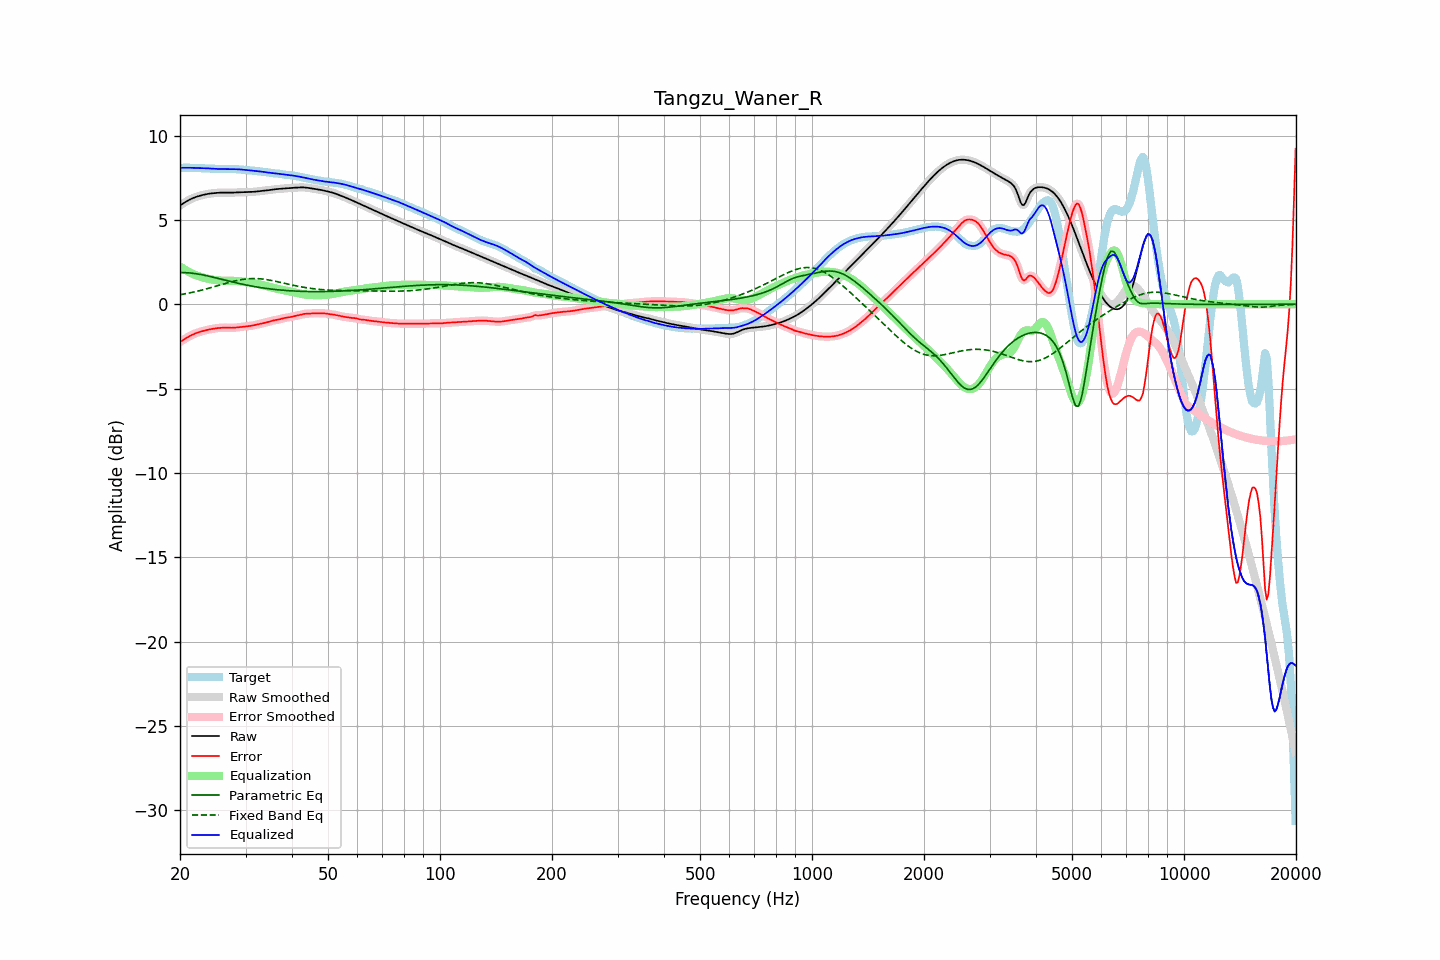

The file beside this chart, header and first rows:
frequency, raw, error, smoothed, error_smoothed, equalization, parametric_eq, fixed_band_eq, equalized_raw, equalized_smoothed, target
20.00, 5.85, -2.24, 5.85, -2.24, 2.24, 1.88, 0.56, 8.09, 8.09, 8.09
20.20, 5.91, -2.18, 5.91, -2.18, 2.18, 1.88, 0.58, 8.09, 8.09, 8.09
20.40, 5.98, -2.12, 5.98, -2.12, 2.11, 1.88, 0.60, 8.09, 8.09, 8.09
20.61, 6.04, -2.06, 6.04, -2.06, 2.05, 1.87, 0.61, 8.09, 8.09, 8.09
20.81, 6.10, -2.00, 6.10, -2.00, 2.00, 1.87, 0.63, 8.09, 8.09, 8.10
21.02, 6.15, -1.94, 6.15, -1.94, 1.94, 1.86, 0.65, 8.09, 8.09, 8.09
21.23, 6.20, -1.89, 6.20, -1.89, 1.89, 1.86, 0.67, 8.09, 8.09, 8.09
21.44, 6.25, -1.84, 6.25, -1.84, 1.84, 1.85, 0.69, 8.09, 8.09, 8.09
21.66, 6.29, -1.80, 6.29, -1.80, 1.80, 1.84, 0.71, 8.09, 8.09, 8.08
21.87, 6.33, -1.75, 6.33, -1.75, 1.76, 1.82, 0.73, 8.08, 8.08, 8.08
22.09, 6.36, -1.71, 6.36, -1.71, 1.72, 1.81, 0.76, 8.08, 8.08, 8.08
22.31, 6.39, -1.68, 6.39, -1.68, 1.68, 1.79, 0.78, 8.08, 8.08, 8.07
22.54, 6.42, -1.65, 6.42, -1.65, 1.65, 1.78, 0.80, 8.07, 8.07, 8.07
22.76, 6.45, -1.62, 6.45, -1.62, 1.62, 1.76, 0.82, 8.07, 8.07, 8.07
22.99, 6.47, -1.59, 6.47, -1.59, 1.59, 1.74, 0.85, 8.07, 8.07, 8.07
23.22, 6.50, -1.57, 6.50, -1.57, 1.57, 1.72, 0.87, 8.06, 8.06, 8.07
23.45, 6.52, -1.54, 6.52, -1.54, 1.54, 1.70, 0.90, 8.06, 8.06, 8.06
23.69, 6.54, -1.52, 6.54, -1.52, 1.52, 1.68, 0.92, 8.06, 8.06, 8.06
23.92, 6.55, -1.50, 6.55, -1.50, 1.50, 1.66, 0.95, 8.05, 8.05, 8.05
24.16, 6.56, -1.48, 6.56, -1.48, 1.48, 1.64, 0.98, 8.05, 8.05, 8.05
24.40, 6.58, -1.46, 6.58, -1.46, 1.46, 1.62, 1.00, 8.04, 8.04, 8.04
24.65, 6.59, -1.45, 6.59, -1.45, 1.45, 1.59, 1.03, 8.03, 8.03, 8.03
24.89, 6.60, -1.43, 6.60, -1.43, 1.43, 1.57, 1.06, 8.03, 8.03, 8.03
25.14, 6.60, -1.42, 6.60, -1.42, 1.42, 1.55, 1.09, 8.02, 8.02, 8.02
25.39, 6.61, -1.41, 6.61, -1.41, 1.41, 1.52, 1.11, 8.02, 8.02, 8.02
25.65, 6.62, -1.40, 6.62, -1.40, 1.40, 1.50, 1.14, 8.02, 8.02, 8.02
25.91, 6.62, -1.39, 6.62, -1.39, 1.40, 1.48, 1.17, 8.02, 8.02, 8.01
26.16, 6.62, -1.39, 6.62, -1.39, 1.39, 1.45, 1.20, 8.01, 8.01, 8.01
26.43, 6.62, -1.39, 6.62, -1.39, 1.39, 1.43, 1.23, 8.01, 8.01, 8.01
26.69, 6.62, -1.39, 6.62, -1.39, 1.39, 1.40, 1.25, 8.01, 8.01, 8.01
26.96, 6.62, -1.39, 6.62, -1.39, 1.39, 1.38, 1.28, 8.01, 8.01, 8.01
27.23, 6.62, -1.40, 6.62, -1.40, 1.39, 1.36, 1.30, 8.01, 8.01, 8.01
27.50, 6.62, -1.40, 6.62, -1.40, 1.39, 1.33, 1.33, 8.01, 8.01, 8.02
27.77, 6.62, -1.39, 6.62, -1.39, 1.39, 1.31, 1.35, 8.01, 8.01, 8.01
28.05, 6.62, -1.39, 6.62, -1.39, 1.38, 1.29, 1.38, 8.01, 8.01, 8.01
28.33, 6.63, -1.38, 6.63, -1.38, 1.38, 1.27, 1.40, 8.01, 8.01, 8.01
28.62, 6.63, -1.37, 6.63, -1.37, 1.37, 1.24, 1.42, 8.00, 8.00, 8.00
28.90, 6.64, -1.36, 6.64, -1.36, 1.36, 1.22, 1.44, 8.00, 8.00, 7.99
29.19, 6.64, -1.35, 6.64, -1.35, 1.35, 1.20, 1.46, 7.99, 7.99, 7.99
29.48, 6.64, -1.34, 6.64, -1.34, 1.34, 1.18, 1.47, 7.98, 7.98, 7.98
29.78, 6.64, -1.33, 6.64, -1.33, 1.33, 1.16, 1.49, 7.97, 7.97, 7.97
30.08, 6.64, -1.32, 6.64, -1.32, 1.32, 1.14, 1.50, 7.96, 7.96, 7.96
30.38, 6.65, -1.31, 6.65, -1.31, 1.31, 1.12, 1.51, 7.95, 7.95, 7.95
30.68, 6.65, -1.30, 6.65, -1.30, 1.29, 1.10, 1.51, 7.94, 7.94, 7.94
30.99, 6.65, -1.28, 6.65, -1.28, 1.28, 1.09, 1.52, 7.93, 7.93, 7.93
31.30, 6.66, -1.27, 6.66, -1.27, 1.26, 1.07, 1.52, 7.92, 7.92, 7.92
31.61, 6.67, -1.25, 6.67, -1.25, 1.25, 1.05, 1.52, 7.91, 7.91, 7.91
31.93, 6.68, -1.23, 6.68, -1.23, 1.23, 1.03, 1.52, 7.90, 7.90, 7.90
32.24, 6.69, -1.20, 6.69, -1.20, 1.21, 1.02, 1.52, 7.89, 7.89, 7.89
32.57, 6.70, -1.18, 6.70, -1.18, 1.18, 1.00, 1.51, 7.88, 7.88, 7.88
32.89, 6.71, -1.16, 6.71, -1.16, 1.16, 0.99, 1.51, 7.87, 7.87, 7.87
33.22, 6.72, -1.14, 6.72, -1.14, 1.14, 0.97, 1.50, 7.86, 7.86, 7.86
33.55, 6.73, -1.12, 6.73, -1.12, 1.12, 0.96, 1.49, 7.84, 7.84, 7.85
33.89, 6.74, -1.10, 6.74, -1.09, 1.09, 0.95, 1.47, 7.83, 7.83, 7.83
34.23, 6.75, -1.07, 6.75, -1.07, 1.07, 0.93, 1.46, 7.82, 7.82, 7.82
34.57, 6.76, -1.04, 6.76, -1.04, 1.04, 0.92, 1.44, 7.80, 7.80, 7.81
34.92, 6.78, -1.02, 6.78, -1.02, 1.02, 0.91, 1.43, 7.79, 7.79, 7.79
35.27, 6.79, -0.99, 6.79, -0.99, 0.99, 0.90, 1.41, 7.78, 7.78, 7.78
35.62, 6.80, -0.96, 6.80, -0.96, 0.97, 0.89, 1.39, 7.77, 7.77, 7.76
35.97, 6.81, -0.94, 6.81, -0.94, 0.95, 0.88, 1.37, 7.76, 7.76, 7.76
... 635 more rows
